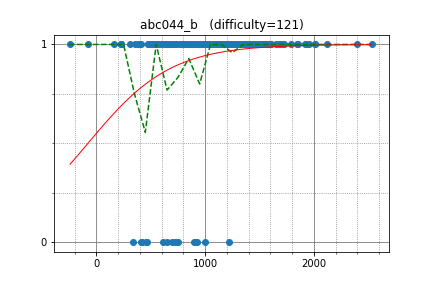

The file beside this chart, header and first rows:
maryanna2016, 2531.812801, 1
E869120, 2015, 1
azaky, 2402, 1
j_gui0121, 1936, 1
magieNoire, 2014, 1
p_km, 1588, 1
hogeover30, 1426, 1
mellotron, 1433, 1
Tia9996, 1364, 1
mmxsrup, 1344, 1
XzA_2123, 1592, 1
Izryt, 1319, 1
ikea0064, 1414, 1
nevergiveup, 734.9, 1
stdll, 2118, 1
oigami, 1562, 1
Mindstorm, 1584, 1
tsuzu, 1394, 1
aketijyuuzou, 1434, 1
brackss1, 1226, 1
ikd, 1250, 1
neetsdkasu, 1510, 1
takefekat, 1607, 1
dwik, 1599, 1
yuki2006, 1385, 1
dolicas, 1403, 1
hot_cocoa, 1600, 1
commy, 1553, 1
miraxial, 1340, 1
olphe, 1197, 1
osatokn, 1483, 1
tkmst201, 1308, 1
hoget157, 1363, 1
amyu47, 1469, 1
rom, 1338, 1
apaar_97, 1231, 1
lp6m, 1134, 1
STR, 1104, 1
altema, 1501, 1
oyakodon, 1137, 1
sekiya9311, 1408, 1
chuka231, 1405, 1
Tsuta_J, 1320, 1
marcose18, 1685, 1
nyon, 1349, 1
fushime2, 1149, 1
slovak, 734, 1
donguri411, 1853, 1
tokumini, 1478, 1
wtnk0812, 1190, 1
hayad, 1118, 1
ehot_rascal, 1322, 1
nasatame, 1402, 1
themoai34, 1919, 1
Dadarithm, 1727, 1
lay20114, 1467, 1
dchansaito, 998.4, 1
mihai_chihai, 1652, 1
eigh8_t, 980.5, 1
fromVoid, 1128, 1
hafeos, 695.8, 1
... 164 more rows
